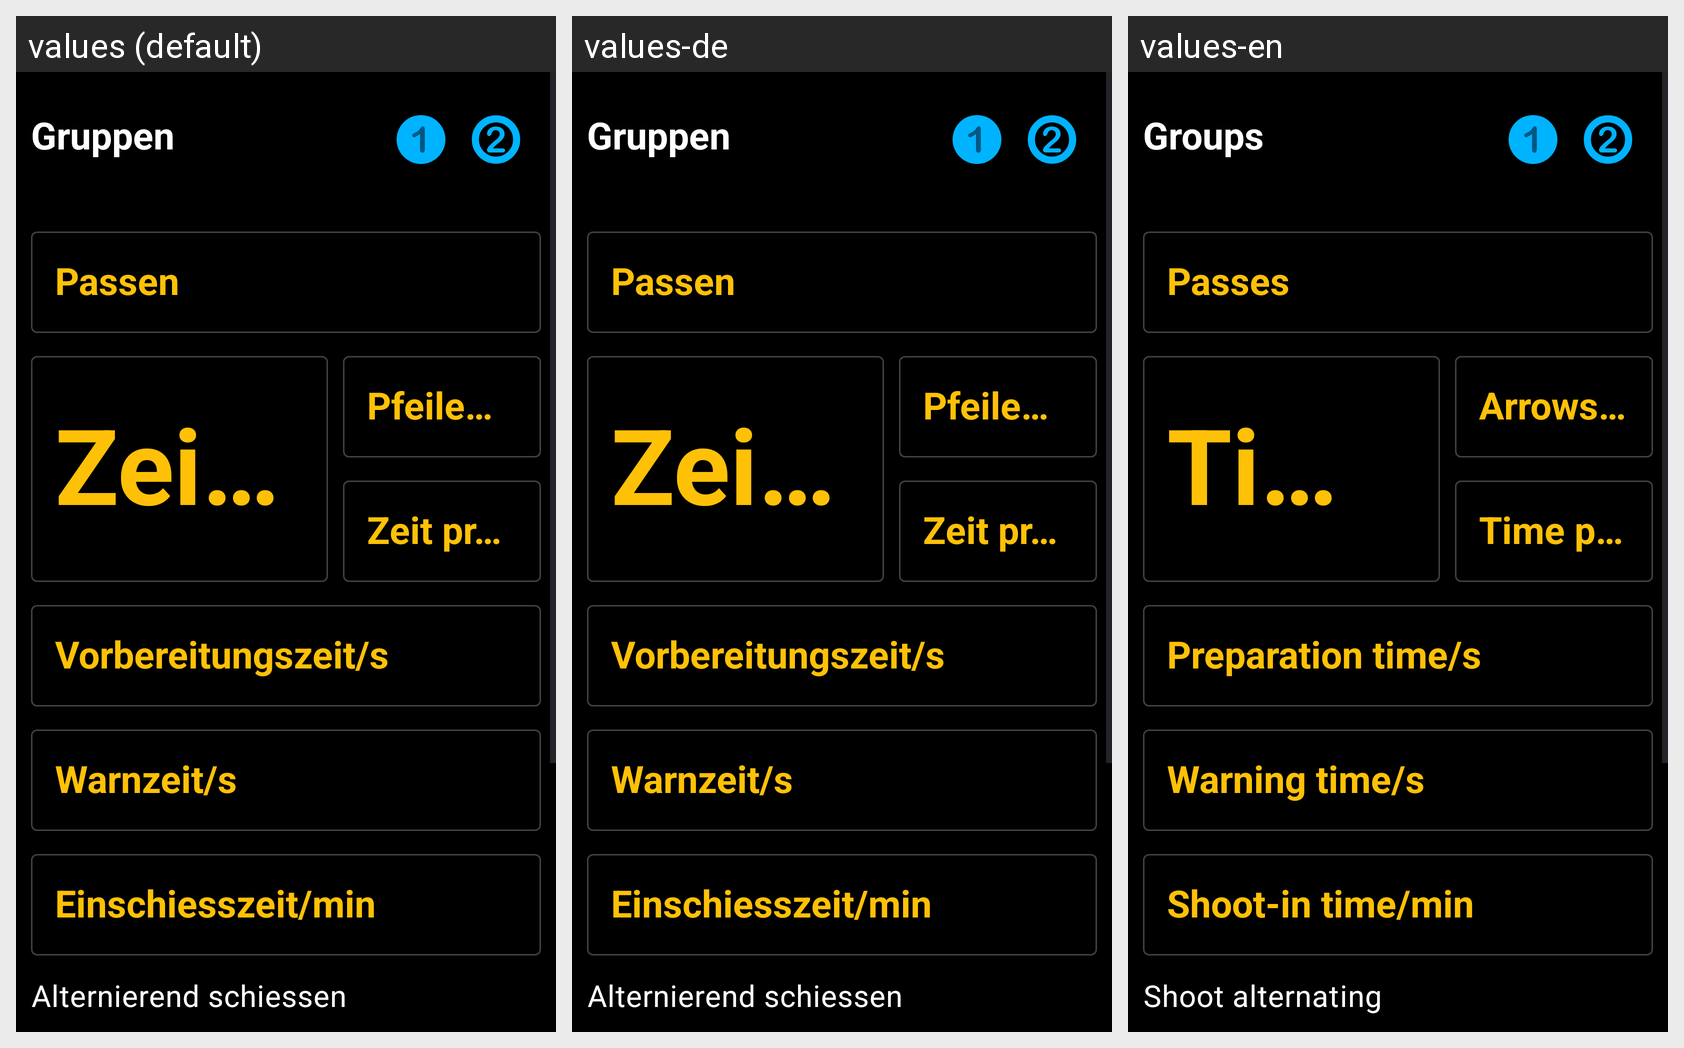

For this localized Android screen grid, give each drawn string resource with its value in every locale shown.
Android screen res/layout/fragment_settings.xml rendered under 3 locales, left to right: values (default), values-de, values-en. Device: Nexus 5 (rendered at 1080×1920; each locale shown at half size, 540×960, under a caption strip naming it); theme Theme.ArcheryTimer.
Strings drawn on this screen, with the default value and each locale's value (text and hints the layout hard-codes, and strings that could not be matched under every locale, appear in the picture but are not listed):

groupsText
  values: Gruppen
  values-de: Gruppen
  values-en: Groups

passesText
  values: Passen
  values-de: Passen
  values-en: Passes

actionTimeText
  values: Zeit pro Passe/s
  values-de: Zeit pro Passe/s
  values-en: Time per pass/s

arrowCountText
  values: Pfeile pro Passe
  values-de: Pfeile pro Passe
  values-en: Arrows per pass

arrowTimeText
  values: Zeit pro Pfeil/s
  values-de: Zeit pro Pfeil/s
  values-en: Time per arrow/s

prepareTimeText
  values: Vorbereitungszeit/s
  values-de: Vorbereitungszeit/s
  values-en: Preparation time/s

warnTimeText
  values: Warnzeit/s
  values-de: Warnzeit/s
  values-en: Warning time/s

shootInTimeText
  values: Einschiesszeit/min
  values-de: Einschiesszeit/min
  values-en: Shoot-in time/min

alternatingShots
  values: Alternierend schiessen
  values-de: Alternierend schiessen
  values-en: Shoot alternating
